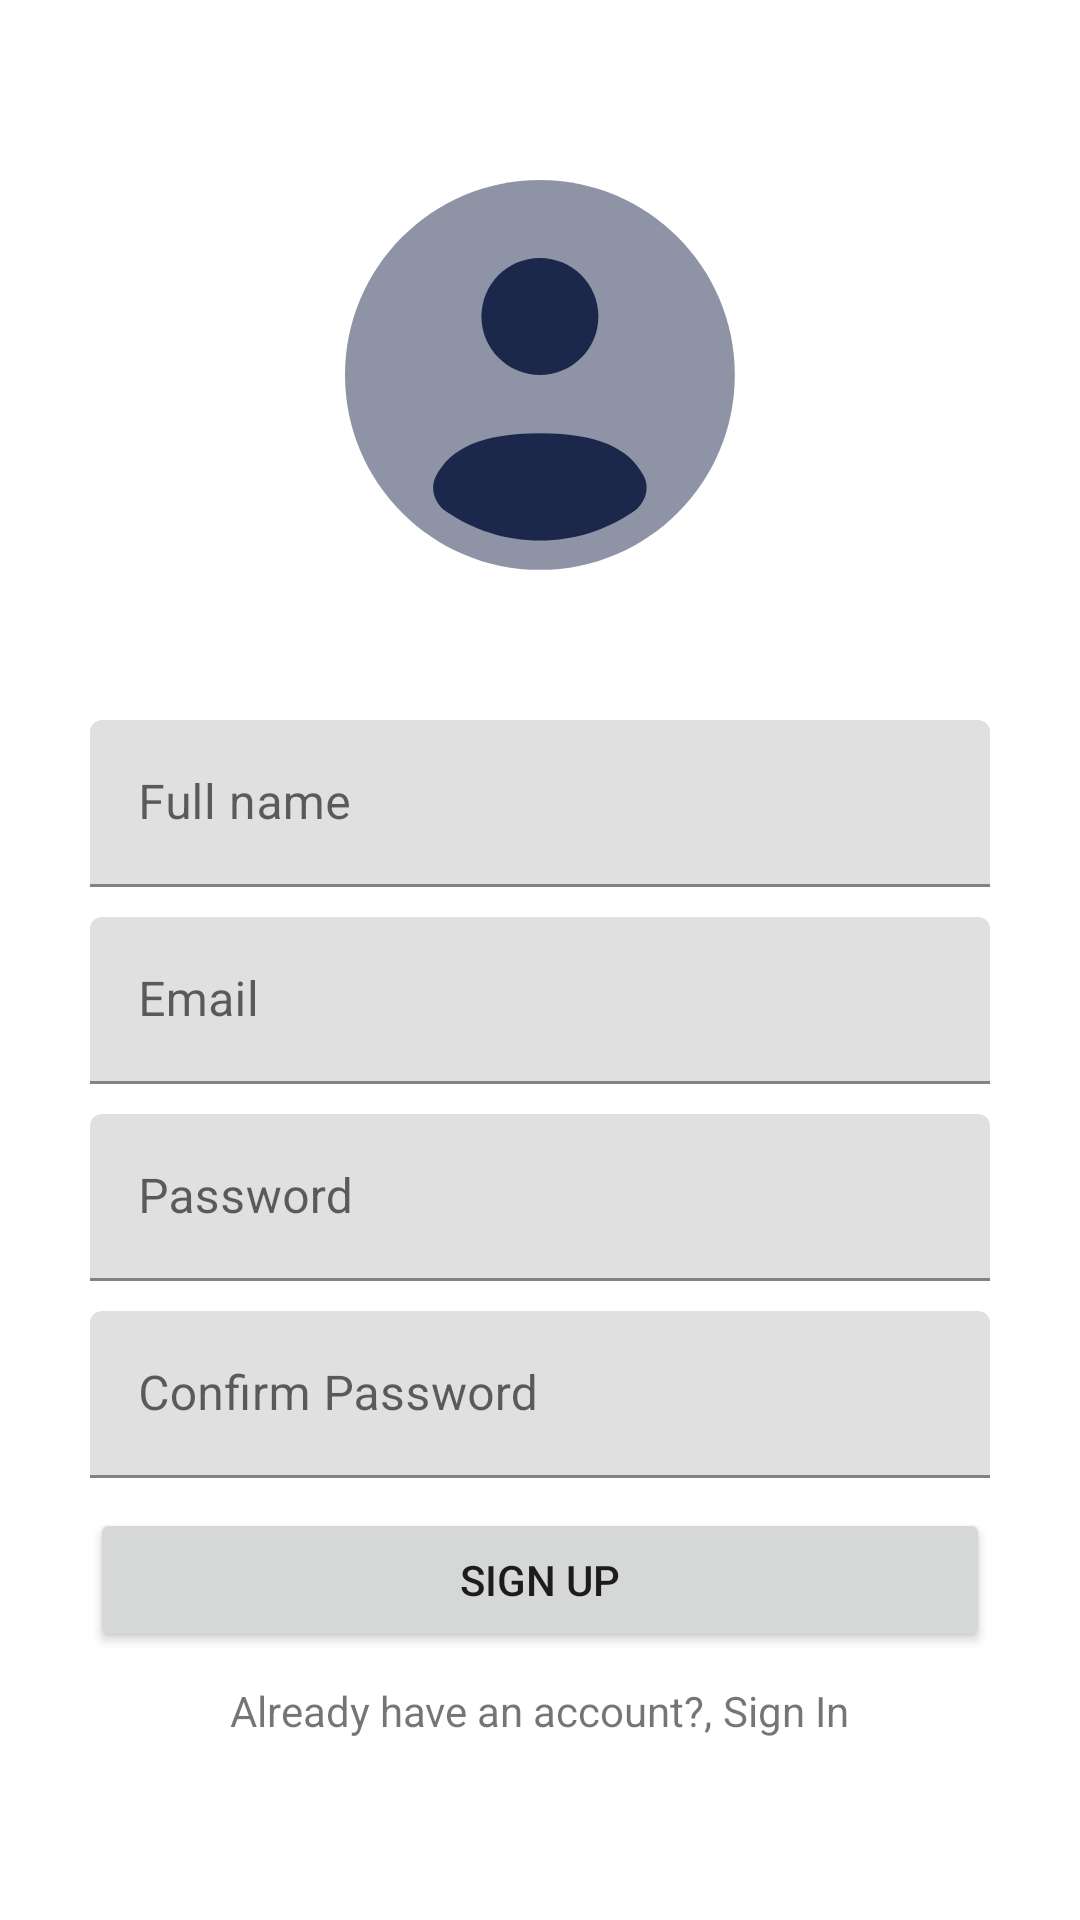

Android layout source for this screen:
<!-- AndroidManifest.xml: application theme Theme.AseApplication -->
<!-- res/layout/activity_sign_up.xml -->
<?xml version="1.0" encoding="utf-8"?>
<RelativeLayout xmlns:android="http://schemas.android.com/apk/res/android"
    xmlns:tools="http://schemas.android.com/tools"
    android:layout_width="match_parent"
    android:layout_height="match_parent"
    android:paddingHorizontal="20dp"
    tools:context=".ui.sign.SignUpActivity">

    <LinearLayout
        android:layout_width="match_parent"
        android:layout_height="wrap_content"
        android:layout_centerInParent="true"
        android:background="@drawable/custom_shape"
        android:orientation="vertical">

        <ImageView
            android:layout_width="130dp"
            android:layout_height="130dp"
            android:layout_gravity="center"
            android:layout_marginBottom="50dp"
            android:src="@drawable/user_picture" />

        <com.google.android.material.textfield.TextInputLayout
            android:layout_width="match_parent"
            android:layout_height="wrap_content"
            android:hint="Full name">

            <com.google.android.material.textfield.TextInputEditText
                android:layout_width="match_parent"
                android:layout_height="wrap_content"
                android:inputType="text" />
        </com.google.android.material.textfield.TextInputLayout>

        <Space
            android:layout_width="match_parent"
            android:layout_height="10dp" />

        <com.google.android.material.textfield.TextInputLayout
            android:layout_width="match_parent"
            android:layout_height="wrap_content"
            android:hint="Email">

            <com.google.android.material.textfield.TextInputEditText
                android:layout_width="match_parent"
                android:layout_height="wrap_content"
                android:inputType="textEmailAddress" />
        </com.google.android.material.textfield.TextInputLayout>

        <Space
            android:layout_width="match_parent"
            android:layout_height="10dp" />

        <com.google.android.material.textfield.TextInputLayout
            android:layout_width="match_parent"
            android:layout_height="wrap_content"
            android:hint="Password">

            <com.google.android.material.textfield.TextInputEditText
                android:layout_width="match_parent"
                android:layout_height="wrap_content"
                android:inputType="textPassword" />

        </com.google.android.material.textfield.TextInputLayout>

        
        <Space
            android:layout_width="match_parent"
            android:layout_height="10dp" />

        <com.google.android.material.textfield.TextInputLayout
            android:layout_width="match_parent"
            android:layout_height="wrap_content"
            android:hint="Confirm Password">

            <com.google.android.material.textfield.TextInputEditText
                android:layout_width="match_parent"
                android:layout_height="wrap_content"
                android:inputType="textPassword" />

        </com.google.android.material.textfield.TextInputLayout>

        <Space
            android:layout_width="match_parent"
            android:layout_height="10dp" />

        <Button
            android:layout_width="match_parent"
            android:layout_height="wrap_content"
            android:text="Sign Up" />

        <Space
            android:layout_width="match_parent"
            android:layout_height="10dp" />

        <LinearLayout
            android:layout_width="wrap_content"
            android:layout_height="wrap_content"
            android:layout_gravity="center">

            <TextView
                android:layout_width="wrap_content"
                android:layout_height="wrap_content"
                android:layout_gravity="center"
                android:text="Already have an account?, " />
            


            <TextView
                android:id="@+id/tv_sign_in"
                android:layout_width="wrap_content"
                android:layout_height="wrap_content"
                android:text="Sign In" />
        </LinearLayout>

    </LinearLayout>
</RelativeLayout>
<!-- resources referenced by this layout -->
<resources>
  <!-- drawable custom_shape (drawable) -->
  <?xml version="1.0" encoding="utf-8"?>
  <shape xmlns:android="http://schemas.android.com/apk/res/android">
      <solid android:color="@color/white" />
      <corners
          android:topLeftRadius="10dp"
          android:topRightRadius="10dp" />
      <padding
          android:bottom="10dp"
          android:left="10dp"
          android:right="10dp"
          android:top="10dp" />
  
  
  </shape>
  <!-- drawable user_picture (drawable) -->
  <vector xmlns:android="http://schemas.android.com/apk/res/android"
      android:width="667dp"
      android:height="667dp"
      android:viewportWidth="667"
      android:viewportHeight="667">
      <path
          android:fillAlpha="0.5"
          android:fillColor="#1C274C"
          android:pathData="M666.67,333.33C666.67,517.43 517.43,666.67 333.33,666.67C149.24,666.67 0,517.43 0,333.33C0,149.24 149.24,0 333.33,0C517.43,0 666.67,149.24 666.67,333.33Z"
          android:strokeAlpha="0.5" />
      <path
          android:fillColor="#1C274C"
          android:pathData="M493.57,567.04C447.99,598.35 392.8,616.67 333.33,616.67C273.86,616.67 218.67,598.34 173.1,567.04C152.97,553.21 144.37,526.87 156.07,505.44C180.33,461.01 230.32,433.33 333.33,433.33C436.34,433.33 486.33,461.01 510.59,505.44C522.3,526.87 513.69,553.21 493.57,567.04Z" />
      <path
          android:fillColor="#1C274C"
          android:pathData="M333.33,333.33C388.56,333.33 433.33,288.56 433.33,233.33C433.33,178.1 388.56,133.33 333.33,133.33C278.11,133.33 233.34,178.1 233.34,233.33C233.34,288.56 278.11,333.33 333.33,333.33Z"/>
  </vector>
  <style name="Theme.AseApplication" parent="Theme.MaterialComponents.DayNight.NoActionBar">
          
          <item name="colorPrimary">@color/blue</item>
          <item name="colorPrimaryVariant">@color/purple_700</item>
          <item name="colorOnPrimary">@color/white</item>
          
          <item name="colorSecondary">@color/teal_200</item>
          <item name="colorSecondaryVariant">@color/teal_700</item>
          <item name="colorOnSecondary">@color/black</item>
          
          <item name="android:statusBarColor">?attr/colorPrimary</item>
          
      </style>
  <color name="white">#FFFFFFFF</color>
  <color name="blue">#2b4e79</color>
  <color name="purple_700">#FF3700B3</color>
  <color name="teal_200">#FF03DAC5</color>
  <color name="teal_700">#FF018786</color>
  <color name="black">#FF000000</color>
</resources>
